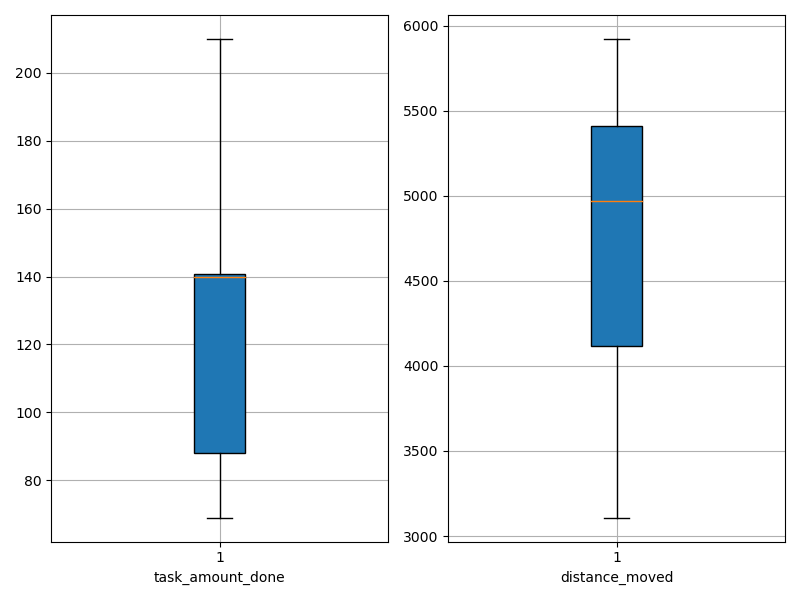

The table this chart was drawn from, first rows:
agent_id, task_amount_done, distance_moved
0, 140.0, 4346
1, 140.0, 3334
2, 140.0, 3948
3, 70.0, 4567
4, 140.0, 5654
5, 70.0, 4844
6, 69.0, 5130
7, 141.0, 5389
8, 140.0, 3108
9, 71.0, 5108
10, 70.0, 4769
11, 139.0, 5921
12, 141.0, 5796
13, 140.0, 3979
14, 69.0, 4697
15, 139.0, 3371
16, 141.0, 5251
17, 140.0, 4042
18, 209.0, 5210
19, 69.0, 5512
20, 139.0, 4824
21, 140.0, 5724
22, 139.0, 3564
23, 142.0, 5528
24, 141.0, 3198
25, 70.0, 5310
26, 140.0, 5099
27, 140.0, 4740
28, 210.0, 5420
29, 141.0, 5915
